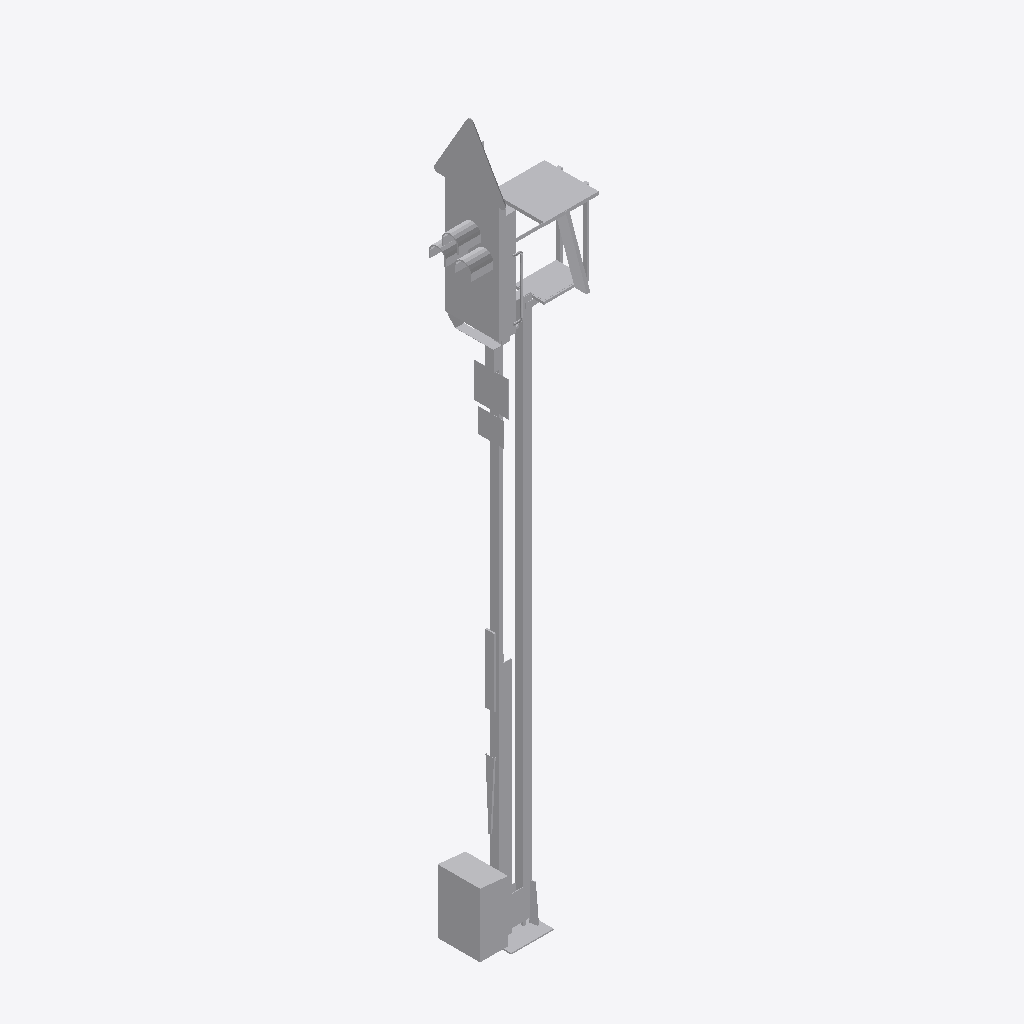
Isometric view of an IFC building model (IFC-SPF (STEP), schema IFC2X3, length unit metre), seen from the south-west, elements coloured by IFC class: 1 other element (light grey).
Extent 1.5 m × 0.8 m × 8.5 m (x, y, z). Elements (1): 1 IfcBuildingElementProxy.

HEADER;
FILE_DESCRIPTION(('ViewDefinition [CoordinationView]'),'2;1');
FILE_NAME('2018_01','2022-11-30T15:20:58',(''),(''),'The EXPRESS Data Manager Version 5.02.0100.07 : ','24.30.37300.0000 - Exporter 20.0.0.364 - Default','');
FILE_SCHEMA(('IFC2X3'));
ENDSEC;
DATA;
#108=IFCPROJECT('3NwKPad1zASRkQI0kEOdoj',#41,'2018_01',$,$,'','Projekt  Status',(#97,#105),#92);
#20299=IFCSITE('3NwKPad1zASRkQI0kEOdol',#41,'Default',$,$,#20296,$,$,.ELEMENT.,(48,8,15,359802),(11,34,47,783432),519.0,$,$);
#20284=IFCBUILDING('3NwKPad1zASRkQI0kEOdoi',#41,'',$,$,#20279,$,'',.ELEMENT.,$,$,$);
#20195=IFCBUILDINGELEMENTPROXY('3ynoRykkPE7Ojwc47SMmkM',#41,'Familie1:S 8000.5.7-8_M6400-HS-Zs3-B_LOD200-300:2405756',$,'Familie1:S 8000.5.7-8_M6400-HS-Zs3-B_LOD200-300',#20194,#20189,'2405756',$);
ENDSEC;
